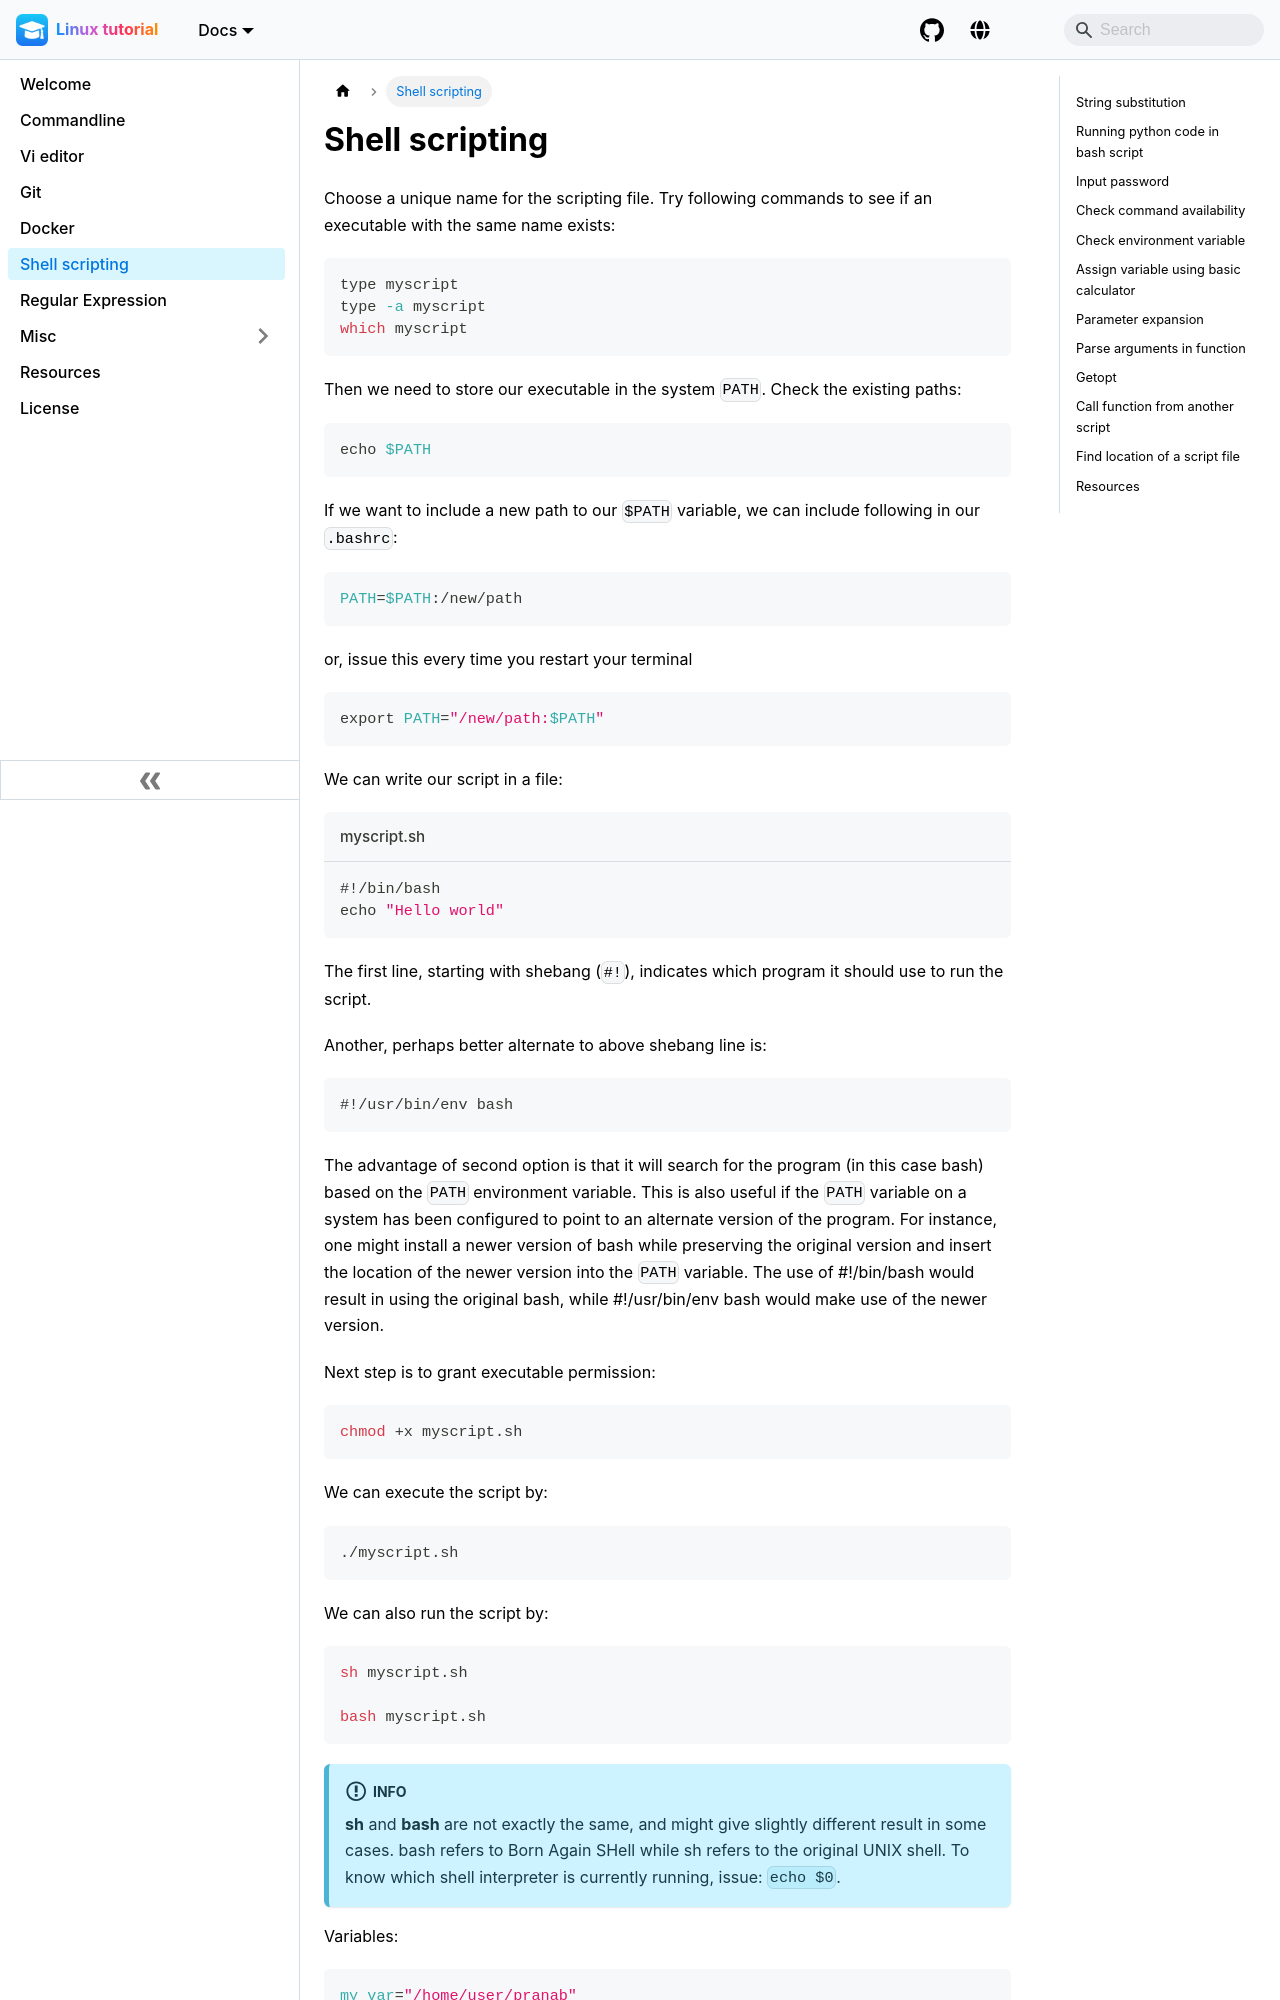

repository: pranabdas/linux · page: shell-scripting/index.html · generator: docusaurus

---
title: Shell scripting
---

Choose a unique name for the scripting file. Try following commands to see if an
executable with the same name exists:
```bash
type myscript
type -a myscript
which myscript
```

Then we need to store our executable in the system `PATH`. Check the existing
paths:
```bash
echo $PATH
```
